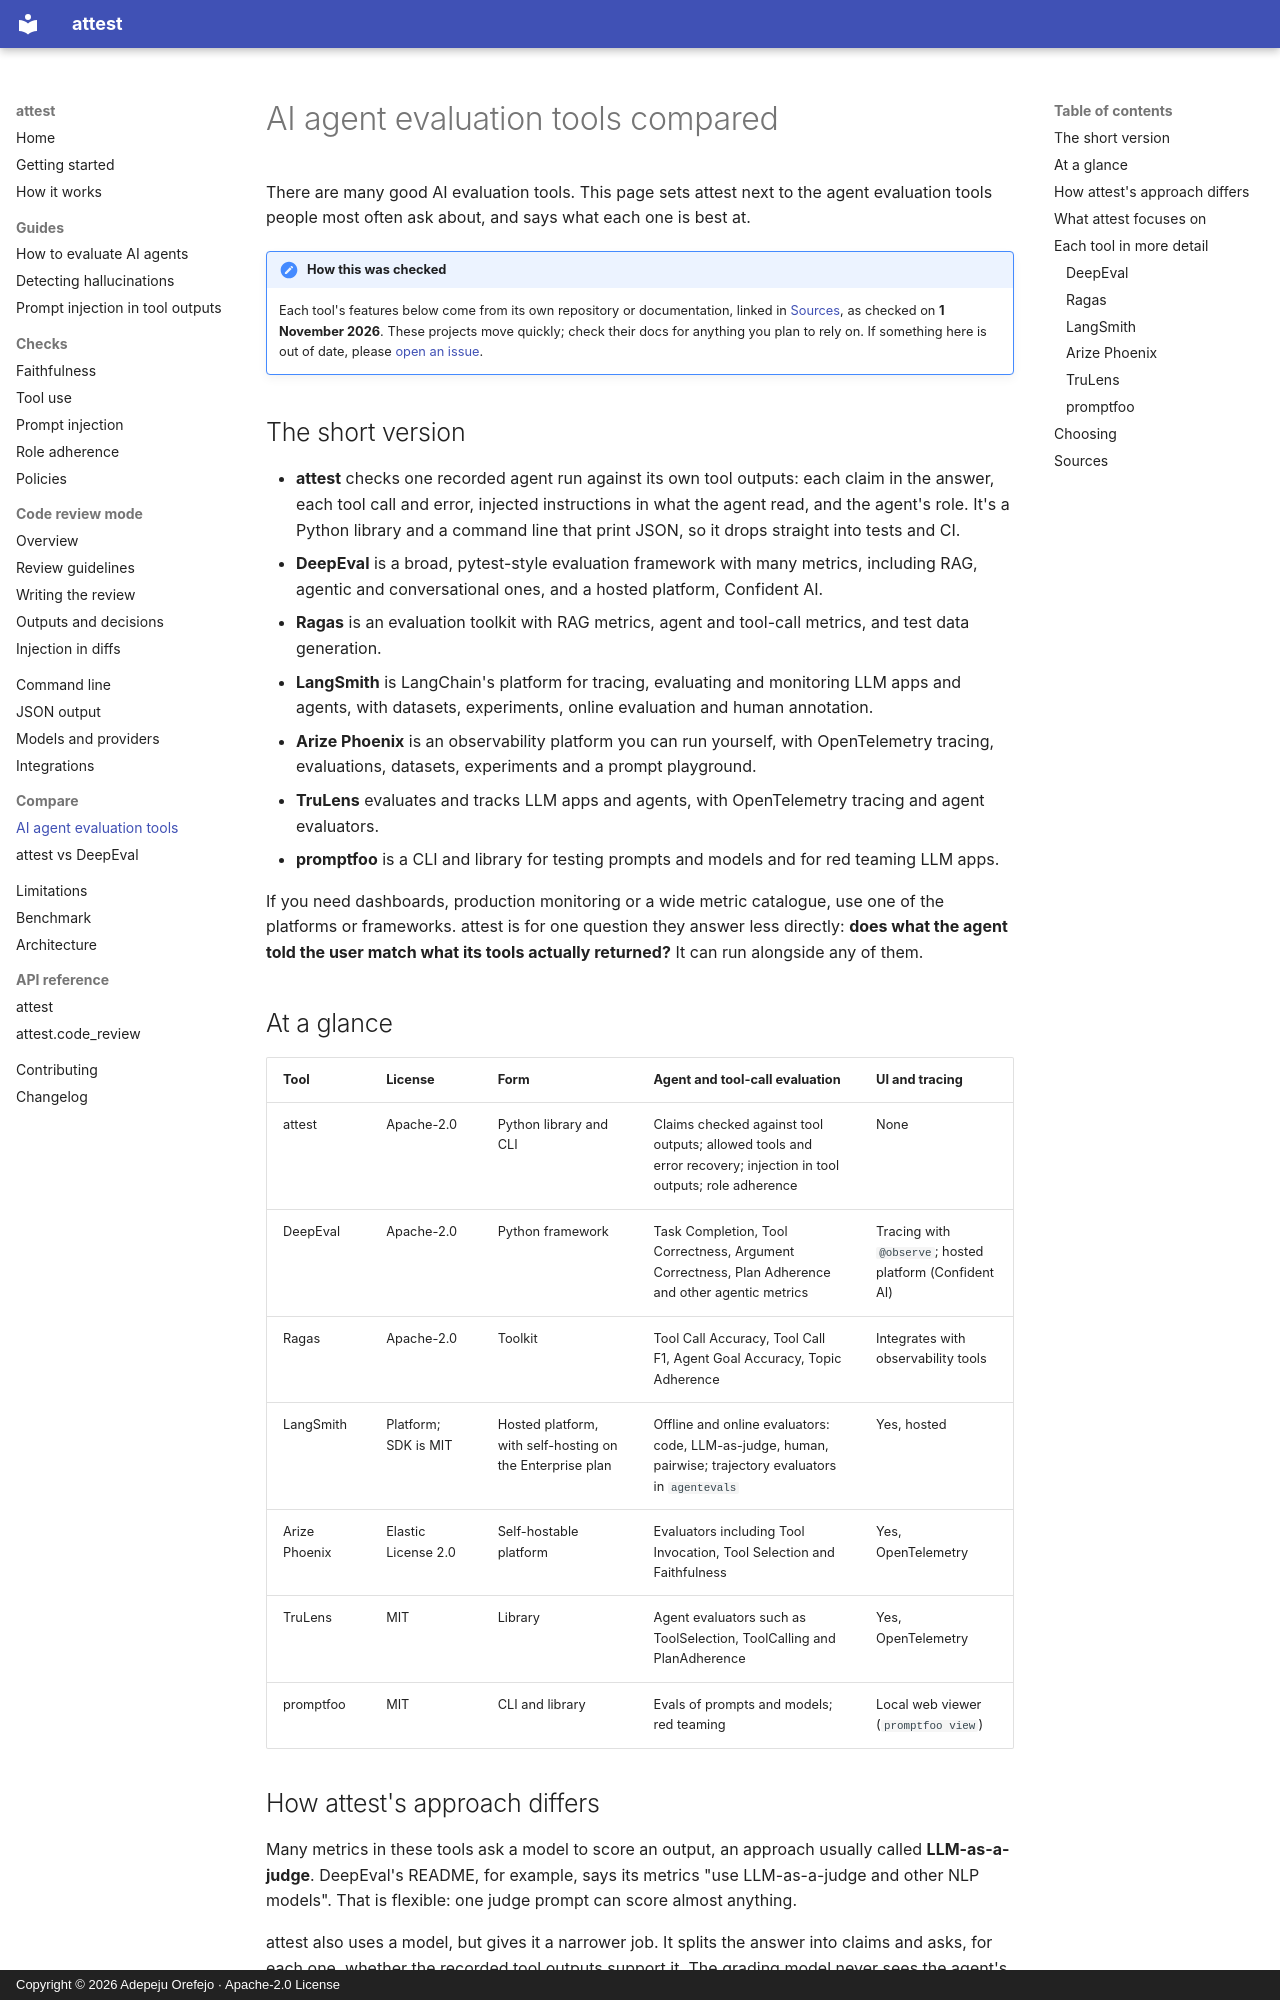

repository: peace-orefejo/attest · page: compare/index.html · generator: mkdocs · copyright: Copyright © 2026 Adepeju Orefejo · Apache-2.0 License

---
title: "AI agent evaluation tools compared: DeepEval, Ragas, Phoenix"
description: "A sourced comparison of AI agent evaluation tools: attest, DeepEval, Ragas, LangSmith, Arize Phoenix, TruLens and promptfoo, and what each is good at."
---

# AI agent evaluation tools compared

There are many good AI evaluation tools. This page sets attest next to the agent evaluation
tools people most often ask about, and says what each one is best at.

!!! note "How this was checked"
    Each tool's features below come from its own repository or documentation, linked in
    [Sources](#sources), as checked on **1 November 2026**. These projects move quickly; check
    their docs for anything you plan to rely on. If something here is out of date, please
    [open an issue](https://github.com/peace-orefejo/attest/issues).

## The short version

- **attest** checks one recorded agent run against its own tool outputs: each claim in the
  answer, each tool call and error, injected instructions in what the agent read, and the
  agent's role. It's a Python library and a command line that print JSON, so it drops straight
  into tests and CI.
- **DeepEval** is a broad, pytest-style evaluation framework with many metrics, including RAG,
  agentic and conversational ones, and a hosted platform, Confident AI.
- **Ragas** is an evaluation toolkit with RAG metrics, agent and tool-call metrics, and test
  data generation.
- **LangSmith** is LangChain's platform for tracing, evaluating and monitoring LLM apps and
  agents, with datasets, experiments, online evaluation and human annotation.
- **Arize Phoenix** is an observability platform you can run yourself, with OpenTelemetry
  tracing, evaluations, datasets, experiments and a prompt playground.
- **TruLens** evaluates and tracks LLM apps and agents, with OpenTelemetry tracing and agent
  evaluators.
- **promptfoo** is a CLI and library for testing prompts and models and for red teaming LLM
  apps.

If you need dashboards, production monitoring or a wide metric catalogue, use one of the
platforms or frameworks. attest is for one question they answer less directly: **does what the
agent told the user match what its tools actually returned?** It can run alongside any of them.

## At a glance

| Tool | License | Form | Agent and tool-call evaluation | UI and tracing |
|---|---|---|---|---|
| attest | Apache-2.0 | Python library and CLI | Claims checked against tool outputs; allowed tools and error recovery; injection in tool outputs; role adherence | None |
| DeepEval | Apache-2.0 | Python framework | Task Completion, Tool Correctness, Argument Correctness, Plan Adherence and other agentic metrics | Tracing with `@observe`; hosted platform (Confident AI) |
| Ragas | Apache-2.0 | Toolkit | Tool Call Accuracy, Tool Call F1, Agent Goal Accuracy, Topic Adherence | Integrates with observability tools |
| LangSmith | Platform; SDK is MIT | Hosted platform, with self-hosting on the Enterprise plan | Offline and online evaluators: code, LLM-as-judge, human, pairwise; trajectory evaluators in `agentevals` | Yes, hosted |
| Arize Phoenix | Elastic License 2.0 | Self-hostable platform | Evaluators including Tool Invocation, Tool Selection and Faithfulness | Yes, OpenTelemetry |
| TruLens | MIT | Library | Agent evaluators such as ToolSelection, ToolCalling and PlanAdherence | Yes, OpenTelemetry |
| promptfoo | MIT | CLI and library | Evals of prompts and models; red teaming | Local web viewer (`promptfoo view`) |
